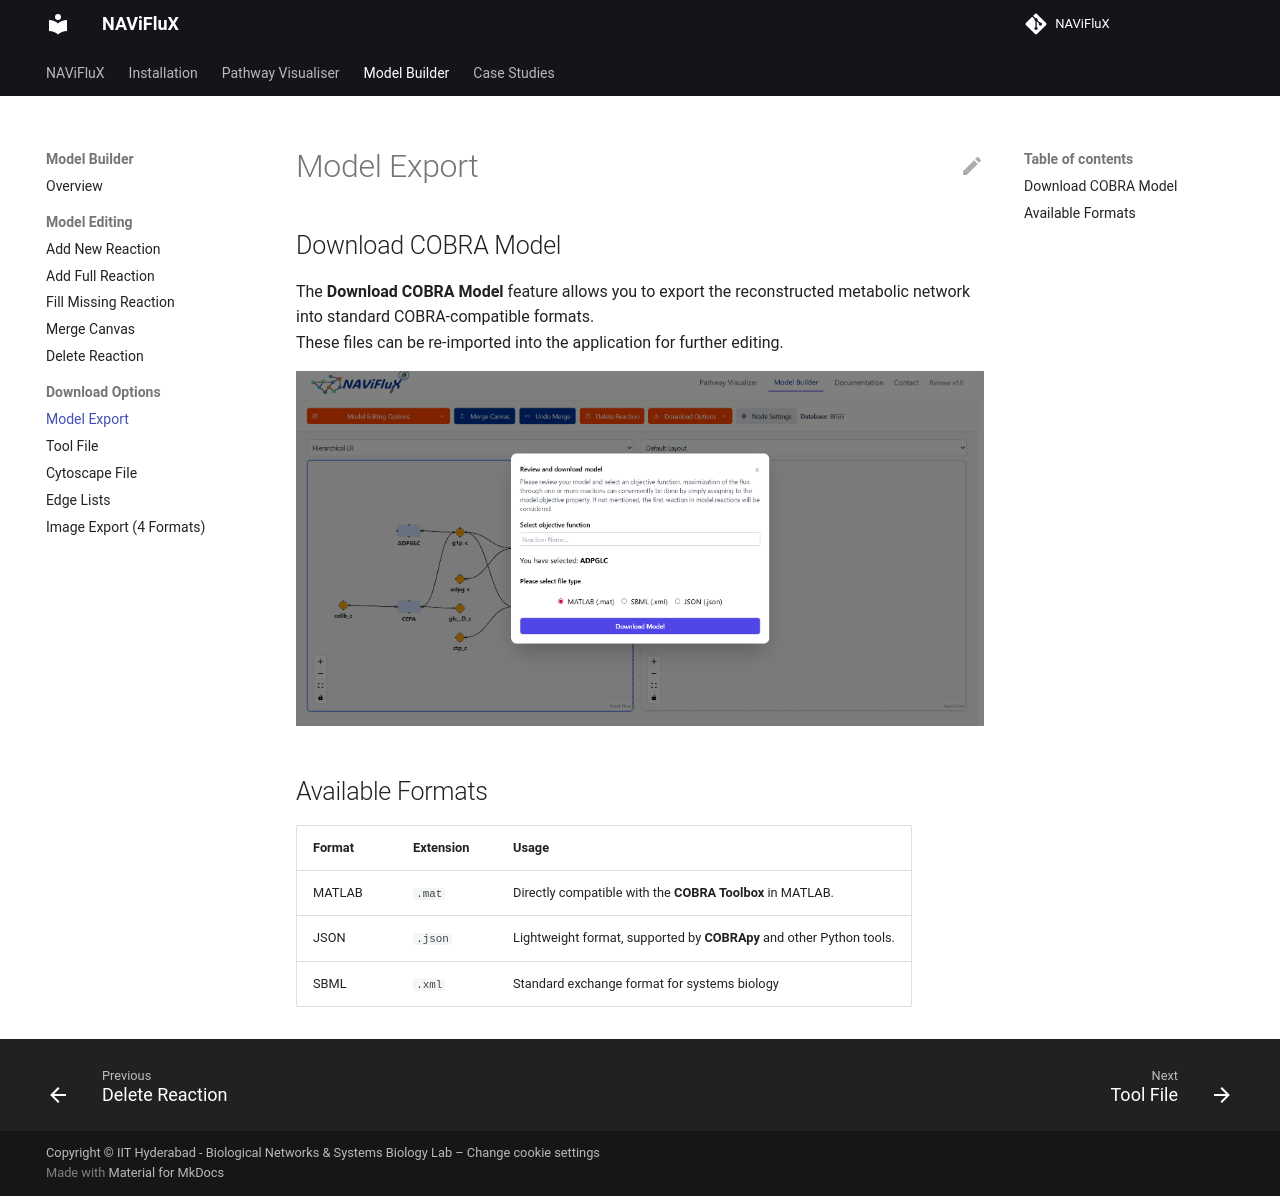

repository: bnsb-lab-iith/NAViFluX-Documentation · page: model-builder/download-cobra-model/index.html · generator: mkdocs

## Download COBRA Model

The **Download COBRA Model** feature allows you to export the reconstructed metabolic network into standard COBRA-compatible formats.  
These files can be re-imported into the application for further editing.  

![Download-Modal-Image](./../images/model-builder/download-model.png)

## Available Formats

| Format   | Extension | Usage                                                                 |
|----------|-----------|----------------------------------------------------------------------|
| MATLAB   | `.mat`    | Directly compatible with the **COBRA Toolbox** in MATLAB.            |
| JSON     | `.json`   | Lightweight format, supported by **COBRApy** and other Python tools. |
| SBML     | `.xml`    | Standard exchange format for systems biology |
